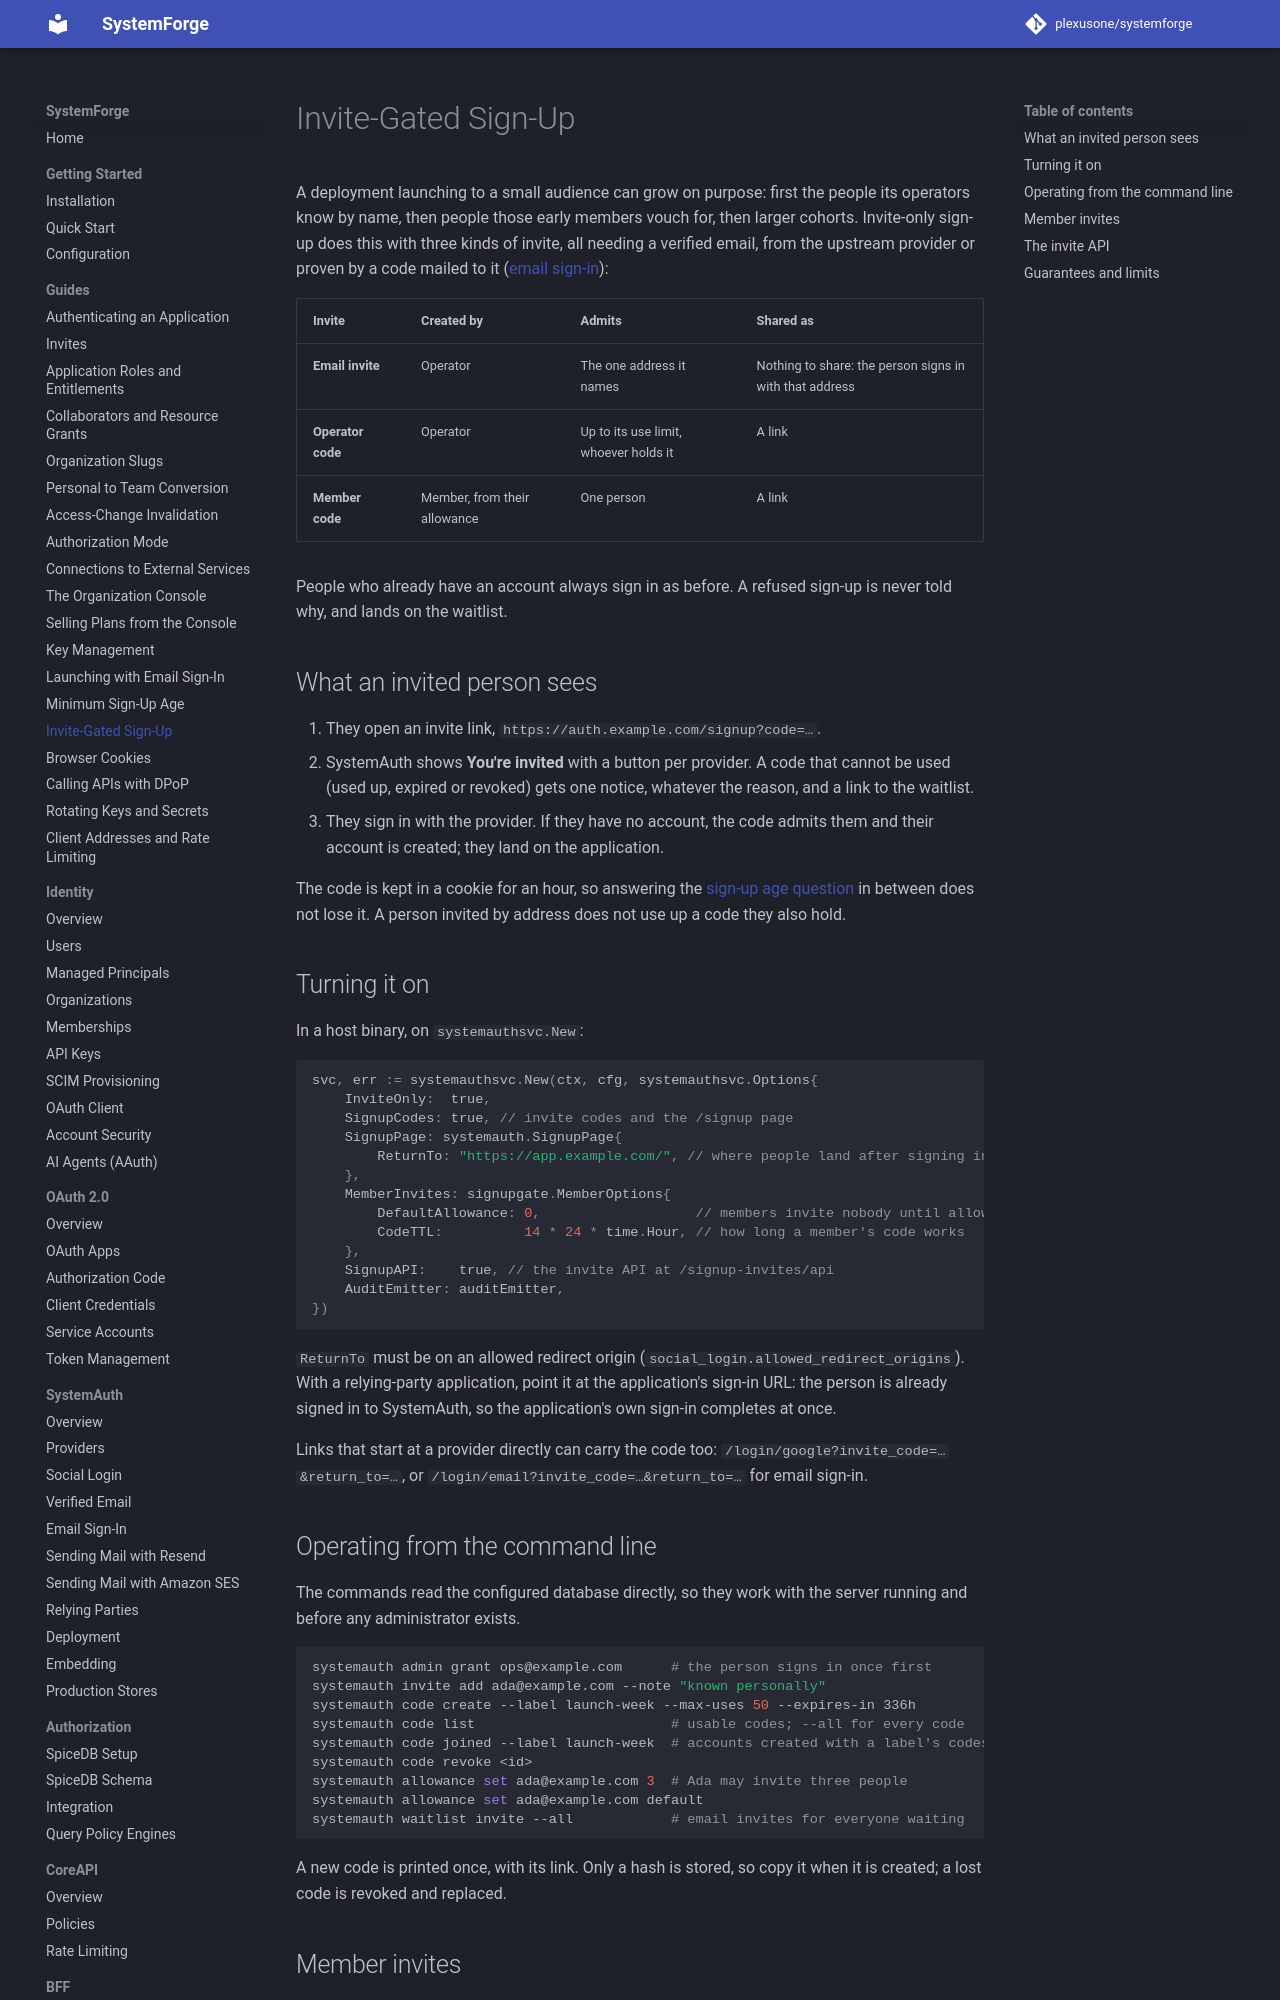

repository: plexusone/systemforge · page: guides/invite-gated-signup/index.html · generator: mkdocs

# Invite-Gated Sign-Up

A deployment launching to a small audience can grow on purpose: first the
people its operators know by name, then people those early members vouch
for, then larger cohorts. Invite-only sign-up does this with three kinds of
invite, all needing a verified email, from the upstream provider or proven by
a code mailed to it ([email sign-in](email-sign-in.md)):

| Invite | Created by | Admits | Shared as |
| --- | --- | --- | --- |
| **Email invite** | Operator | The one address it names | Nothing to share: the person signs in with that address |
| **Operator code** | Operator | Up to its use limit, whoever holds it | A link |
| **Member code** | Member, from their allowance | One person | A link |

People who already have an account always sign in as before. A refused
sign-up is never told why, and lands on the waitlist.

## What an invited person sees

1. They open an invite link, `https://auth.example.com/signup?code=…`.
2. SystemAuth shows **You're invited** with a button per provider. A code
   that cannot be used (used up, expired or revoked) gets one notice, whatever
   the reason, and a link to the waitlist.
3. They sign in with the provider. If they have no account, the code admits
   them and their account is created; they land on the application.

The code is kept in a cookie for an hour, so answering the
[sign-up age question](signup-age.md) in between does not lose it. A person
invited by address does not use up a code they also hold.
